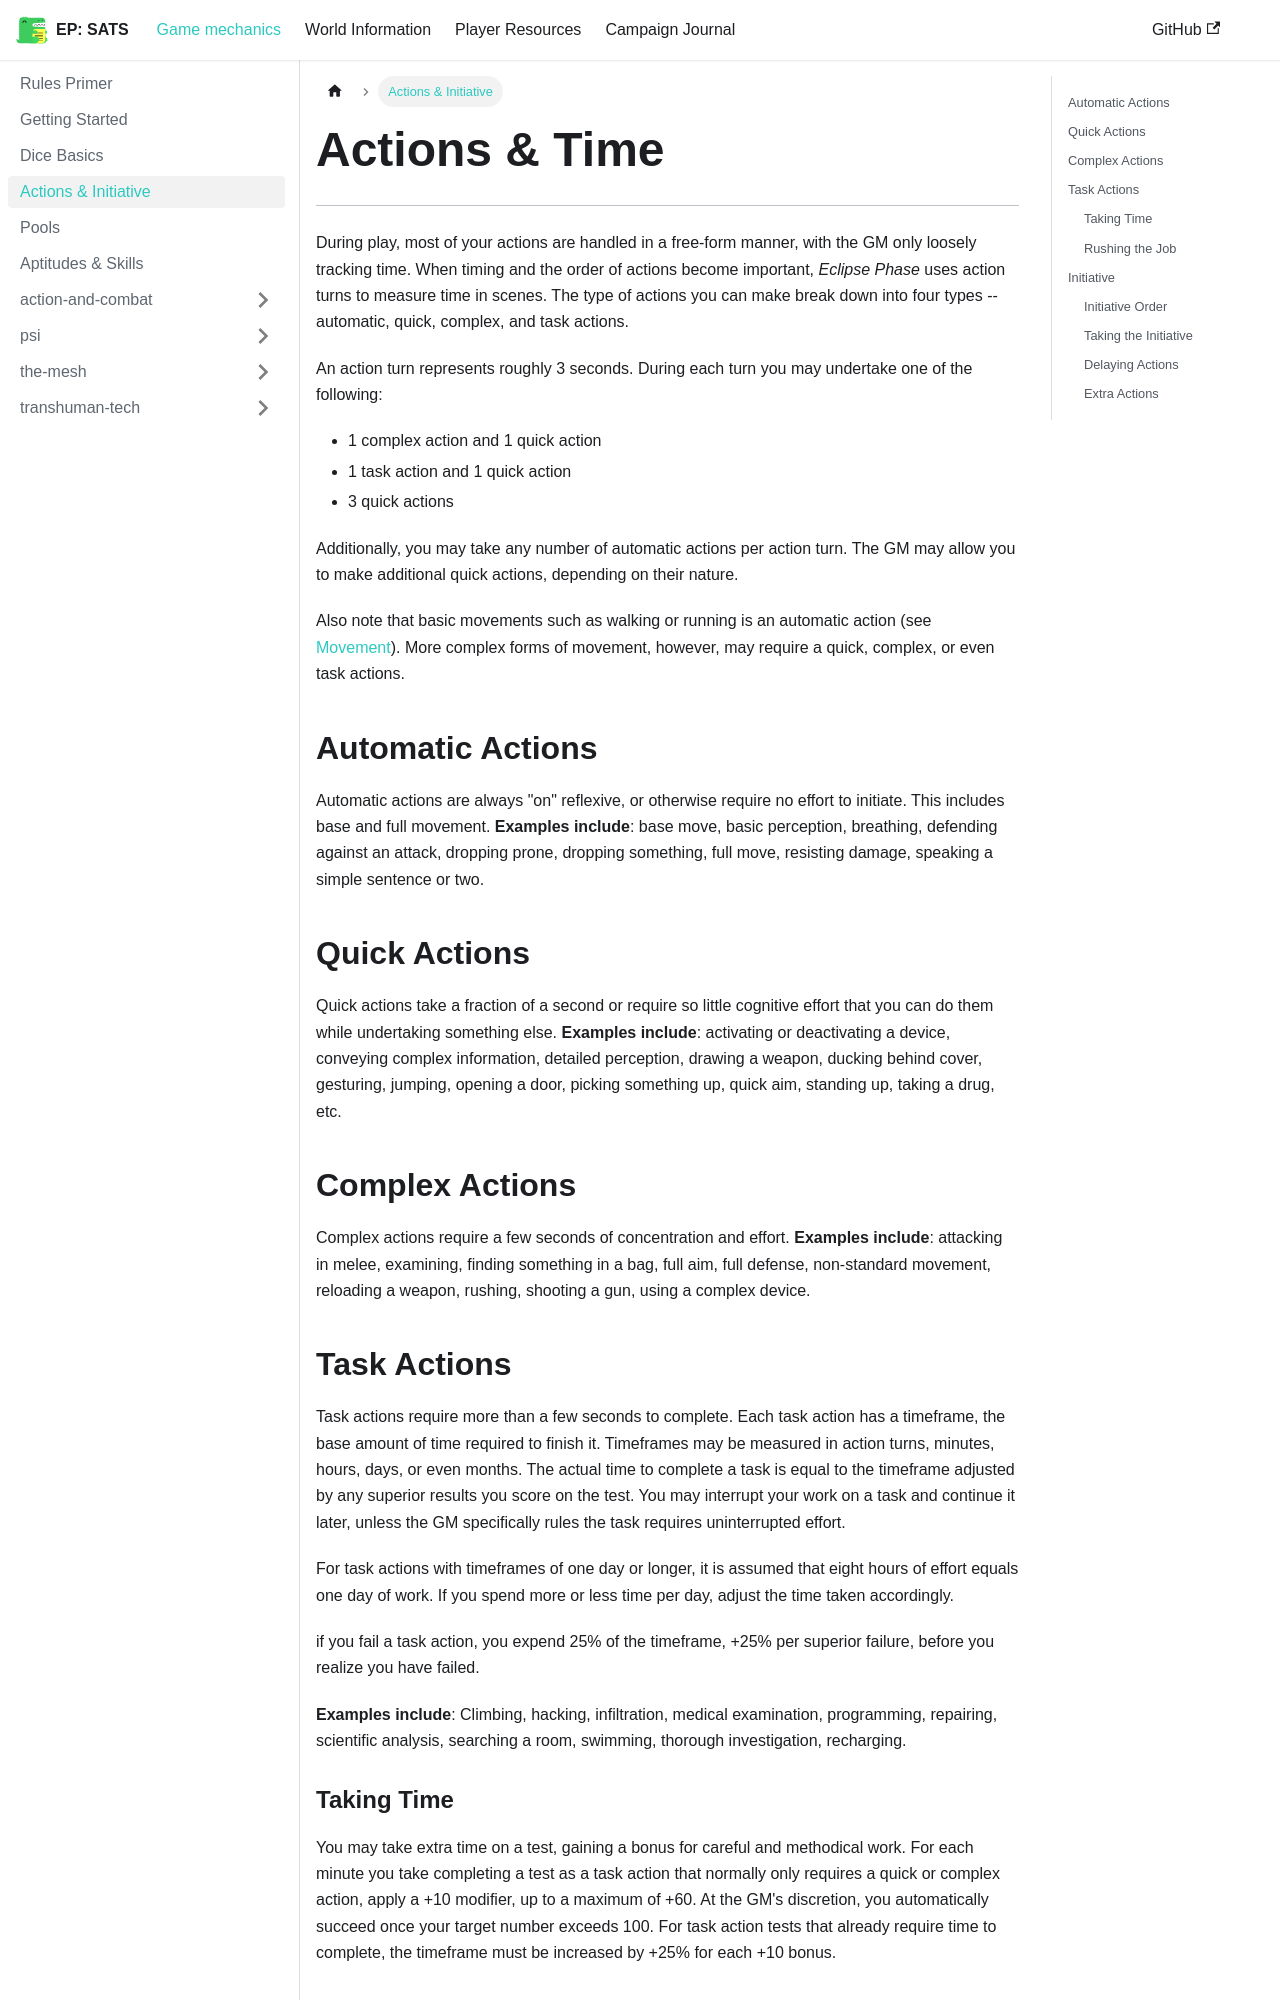

repository: kaelynj/sanctuary-amongst-the-stars · page: docs/game-mechanics/actions-initiative/index.html · generator: docusaurus

---
sidebar_position: 4
sidebar_label: Actions & Initiative
toc_min_heading_level: 2
---

# Actions & Time
---
During play, most of your actions are handled in a free-form manner, with the GM only loosely tracking time.  When timing and the order of actions become important, *Eclipse Phase* uses action turns to measure time in scenes.  The type of actions you can make break down into four types -- automatic, quick, complex, and task actions.

An action turn represents roughly 3 seconds.  During each turn you may undertake one of the following:

- 1 complex action and 1 quick action
- 1 task action and 1 quick action
- 3 quick actions

Additionally, you may take any number of automatic actions per action turn.  The GM may allow you to make additional quick actions, depending on their nature.

Also note that basic movements such as walking or running is an automatic action (see [Movement](./action-and-combat/movement.md#movement)).  More complex forms of movement, however, may require a quick, complex, or even task actions.

## Automatic Actions
Automatic actions are always "on" reflexive, or otherwise require no effort to initiate.  This includes base and full movement.  **Examples include**: base move, basic perception, breathing, defending against an attack, dropping prone, dropping something, full move, resisting damage, speaking a simple sentence or two.

## Quick Actions
Quick actions take a fraction of a second or require so little cognitive effort that you can do them while undertaking something else.  **Examples include**: activating or deactivating a device, conveying complex information, detailed perception, drawing a weapon, ducking behind cover, gesturing, jumping, opening a door, picking something up, quick aim, standing up, taking a drug, etc.

## Complex Actions
Complex actions require a few seconds of concentration and effort.  **Examples include**: attacking in melee, examining, finding something in a bag, full aim, full defense, non-standard movement, reloading a weapon, rushing, shooting a gun, using a complex device.

## Task Actions
Task actions require more than a few seconds to complete.  Each task action has a timeframe, the base amount of time required to finish it.  Timeframes may be measured in action turns, minutes, hours, days, or even months.  The actual time to complete a task is equal to the timeframe adjusted by any superior results you score on the test.  You may interrupt your work on a task and continue it later, unless the GM specifically rules the task requires uninterrupted effort.

For task actions with timeframes of one day or longer, it is assumed that eight hours of effort equals one day of work.  If you spend more or less time per day, adjust the time taken accordingly.

if you fail a task action, you expend 25% of the timeframe, +25% per superior failure, before you realize you have failed.

**Examples include**: Climbing, hacking, infiltration, medical examination, programming, repairing, scientific analysis, searching a room, swimming, thorough investigation, recharging.
